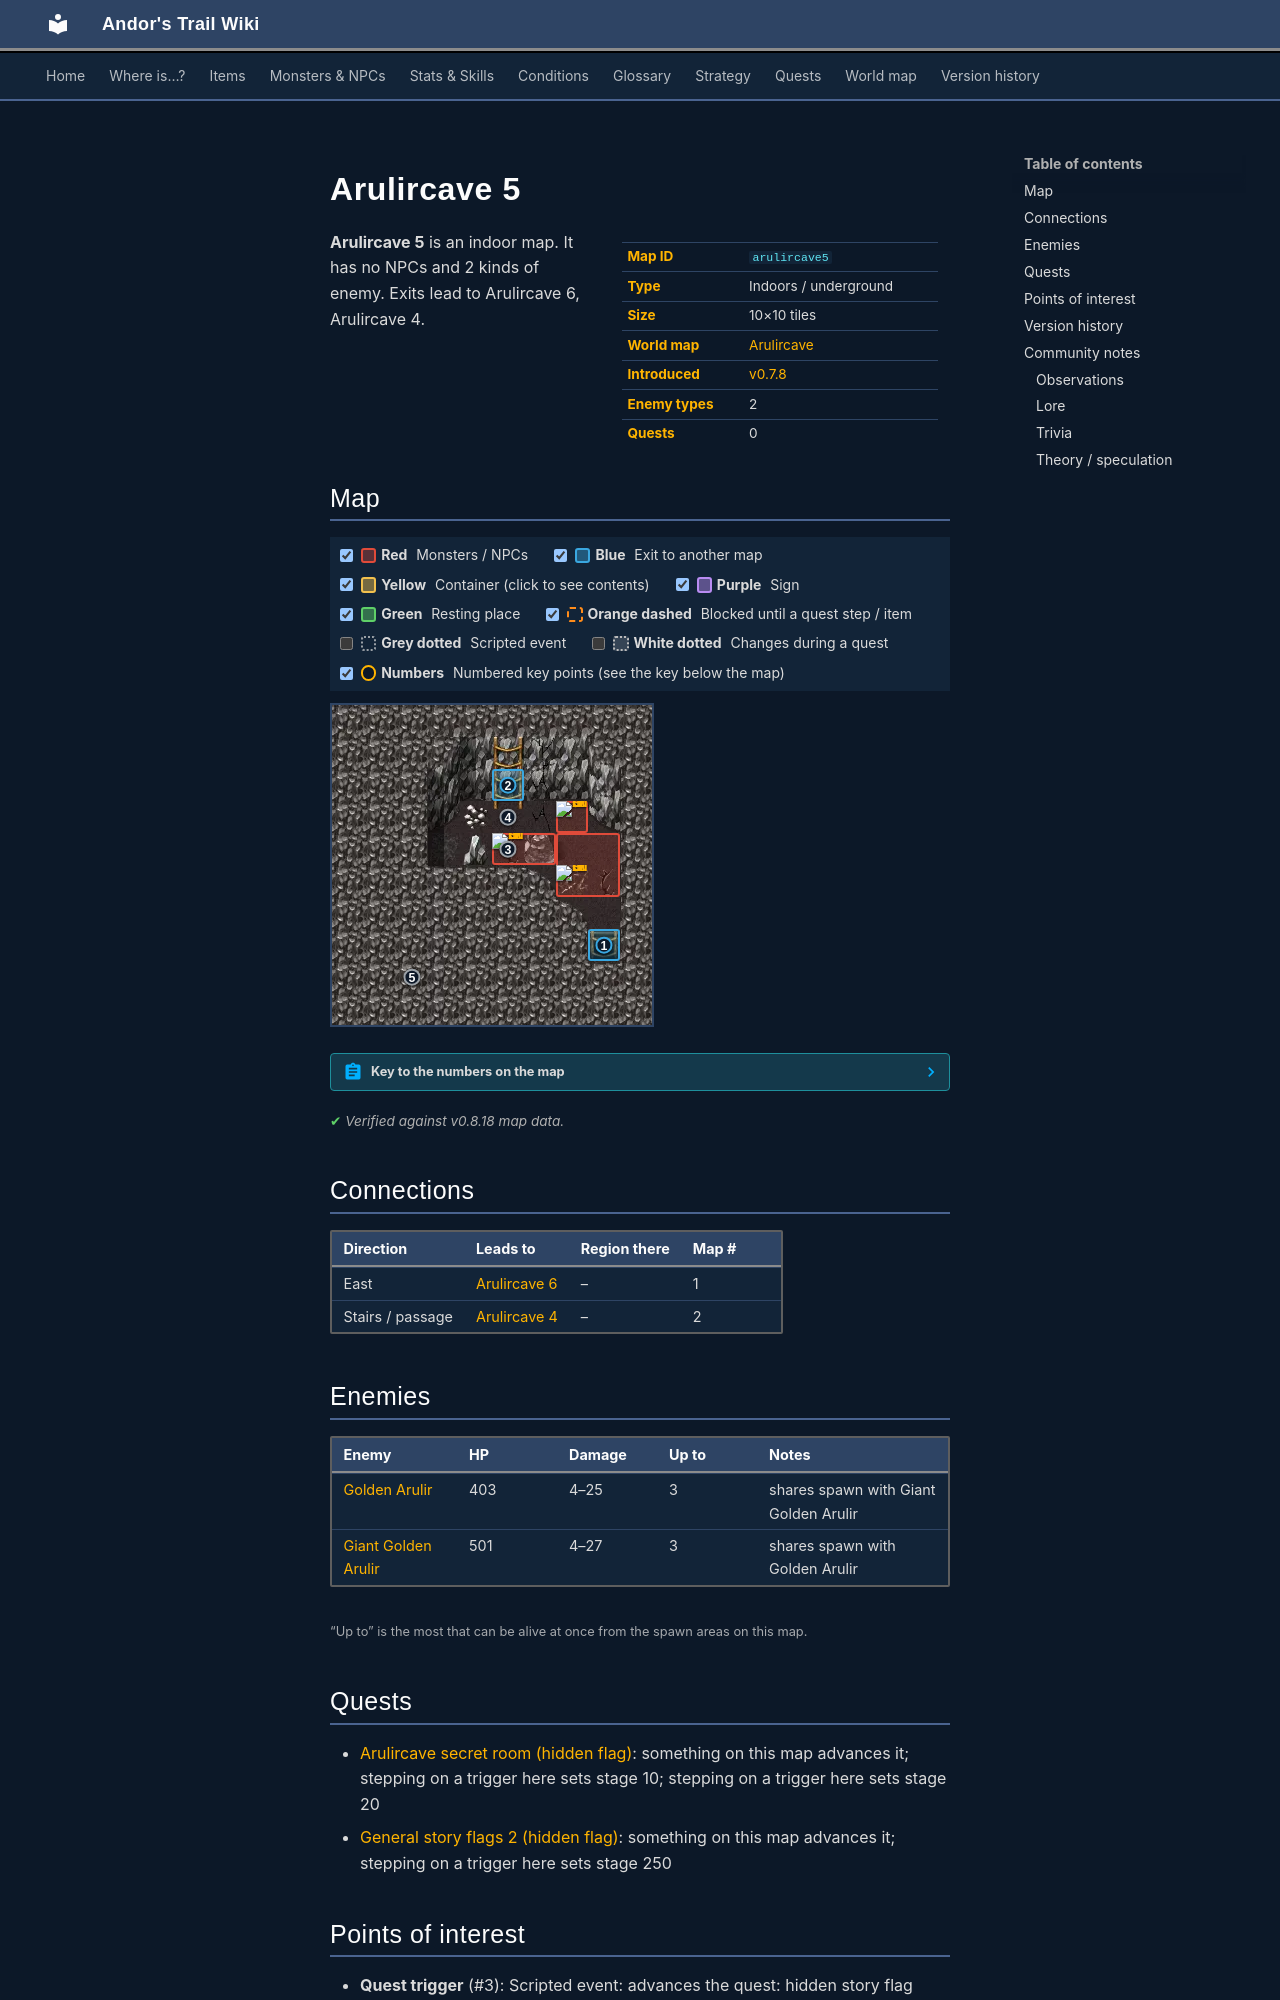

repository: asdfghjkl628/Andor-s-Trail-Wikiiii · page: maps/arulircave5/index.html · generator: mkdocs

---
description: "Arulircave 5 is an indoor location in Andor's Trail. Enemies: Golden Arulir, Giant Golden Arulir. Exits to Arulircave 6, Arulircave 4."
---

# Arulircave 5

<div class="infobox" markdown>

| | |
|---|---|
| **Map ID** | `arulircave5` |
| **Type** | Indoors / underground |
| **Size** | 10×10 tiles |
| **World map** | [Arulircave](index.md) |
| **Introduced** | [v0.7.8](../versions/0.7.8.md) |
| **Enemy types** | 2 |
| **Quests** | 0 |

</div>

**Arulircave 5** is an indoor map. It has no NPCs and 2 kinds of enemy. Exits lead to Arulircave 6, Arulircave 4.

## Map

<div class="map-legend" markdown="0"><label class="lg"><input type="checkbox" data-t="spawn" checked><span class="sw sw-spawn"></span><b>Red</b>&nbsp;Monsters / NPCs</label><label class="lg"><input type="checkbox" data-t="mapchange" checked><span class="sw sw-mapchange"></span><b>Blue</b>&nbsp;Exit to another map</label><label class="lg"><input type="checkbox" data-t="container" checked><span class="sw sw-container"></span><b>Yellow</b>&nbsp;Container (click to see contents)</label><label class="lg"><input type="checkbox" data-t="sign" checked><span class="sw sw-sign"></span><b>Purple</b>&nbsp;Sign</label><label class="lg"><input type="checkbox" data-t="rest" checked><span class="sw sw-rest"></span><b>Green</b>&nbsp;Resting place</label><label class="lg"><input type="checkbox" data-t="key" checked><span class="sw sw-key"></span><b>Orange dashed</b>&nbsp;Blocked until a quest step / item</label><label class="lg"><input type="checkbox" data-t="script"><span class="sw sw-script"></span><b>Grey dotted</b>&nbsp;Scripted event</label><label class="lg"><input type="checkbox" data-t="replace"><span class="sw sw-replace"></span><b>White dotted</b>&nbsp;Changes during a quest</label><label class="lg"><input type="checkbox" data-t="pin" checked><span class="sw sw-pin"></span><b>Numbers</b>&nbsp;Numbered key points (see the key below the map)</label></div>

<div class="map-wrap hide-script hide-replace" markdown="0"><img src="../../assets/maps/arulircave5.webp" alt="Map of Arulircave 5" width="320" height="320" loading="lazy"><a id="place-upstairs" class="mo mo-mapchange" href="../arulircave4/#place-downstairs" title="Exit to Arulircave 4" style="left:50.000%;top:20.000%;width:10.000%;height:10.000%"></a><a id="place-downstairs" class="mo mo-mapchange" href="../arulircave6/#place-upstairs" title="Exit to Arulircave 6" style="left:80.000%;top:70.000%;width:10.000%;height:10.000%"></a><a class="mo mo-script" href="../../quests/arulircave_secret/#stage-20" title="Scripted event: advances the quest: hidden story flag “arulircave_secret” to stage 20" style="left:50.000%;top:40.000%;width:10.000%;height:10.000%"></a><a class="mo mo-script" href="../../quests/arulircave_secret/#stage-10" title="Scripted event: advances the quest: hidden story flag “arulircave_secret” to stage 10" style="left:40.000%;top:30.000%;width:30.000%;height:10.000%"></a><a class="mo mo-script" href="../../quests/nondisplay_2/#stage-250" title="Scripted event: advances the quest: hidden story flag “nondisplay_2” to stage 250 (“Looted arulir secret room”)" style="left:20.000%;top:80.000%;width:10.000%;height:10.000%"></a><span class="mo mo-spawn" title="Spawns: Giant Golden Arulir, Golden Arulir" style="left:50.000%;top:40.000%;width:20.000%;height:10.000%"></span><span class="mo mo-spawn" title="Spawns: Giant Golden Arulir, Golden Arulir" style="left:70.000%;top:30.000%;width:10.000%;height:10.000%"></span><span class="mo mo-spawn" title="Spawns: Giant Golden Arulir, Golden Arulir" style="left:70.000%;top:40.000%;width:20.000%;height:20.000%"></span><span class="mo mo-replace" title="This area changes when a scripted event activates it" style="left:0.000%;top:50.000%;width:70.000%;height:50.000%"></span><a class="mob" href="../../monsters/arulir_6/" title="Giant Golden Arulir" style="left:50.000%;top:40.000%;width:10.000%;height:10.000%"><img src="../../assets/icons/monsters/monsters_arulirs_13.png" alt="Giant Golden Arulir"></a><a class="mob" href="../../monsters/arulir_6/" title="Giant Golden Arulir" style="left:70.000%;top:30.000%;width:10.000%;height:10.000%"><img src="../../assets/icons/monsters/monsters_arulirs_13.png" alt="Giant Golden Arulir"></a><a class="mob" href="../../monsters/arulir_6/" title="Giant Golden Arulir" style="left:70.000%;top:50.000%;width:10.000%;height:10.000%"><img src="../../assets/icons/monsters/monsters_arulirs_13.png" alt="Giant Golden Arulir"></a><a class="pin pin-exit" href="#key-1" style="left:85.000%;top:75.000%" title="Exit (east): to [Arulircave 6](arulircave6.md)">1</a><a class="pin pin-exit" href="#key-2" style="left:55.000%;top:25.000%" title="Exit (stairs / passage): to [Arulircave 4](arulircave4.md)">2</a><a class="pin pin-script" href="#key-3" style="left:55.000%;top:45.000%" title="Quest trigger: Scripted event: advances the quest: hidden story flag “arulircave_secret” to stage 20">3</a><a class="pin pin-script" href="#key-4" style="left:55.000%;top:35.000%" title="Quest trigger: Scripted event: advances the quest: hidden story flag “arulircave_secret” to stage 10">4</a><a class="pin pin-script" href="#key-5" style="left:25.000%;top:85.000%" title="Quest trigger: Scripted event: advances the quest: hidden story flag “nondisplay_2” to stage 250 (“Looted arulir secret room”)">5</a></div>

??? abstract "Key to the numbers on the map"

    | # | What | Details |
    |---|---|---|
    | <span id="key-1"></span>1 | Exit (east) | to [Arulircave 6](arulircave6.md) |
    | <span id="key-2"></span>2 | Exit (stairs / passage) | to [Arulircave 4](arulircave4.md) |
    | <span id="key-3"></span>3 | Quest trigger | Scripted event: advances the quest: hidden story flag “arulircave_secret” to stage 20 |
    | <span id="key-4"></span>4 | Quest trigger | Scripted event: advances the quest: hidden story flag “arulircave_secret” to stage 10 |
    | <span id="key-5"></span>5 | Quest trigger | Scripted event: advances the quest: hidden story flag “nondisplay_2” to stage 250 (“Looted arulir secret room”) |


<p class="verified">Verified against v0.8.18 map data.</p>

## Connections

| Direction | Leads to | Region there | Map # |
|---|---|---|---|
| East | [Arulircave 6](arulircave6.md) | – | 1 |
| Stairs / passage | [Arulircave 4](arulircave4.md) | – | 2 |

## Enemies

| Enemy | HP | Damage | Up to | Notes |
|---|---|---|---|---|
| [Golden Arulir](../monsters/arulir_5.md) | 403 | 4–25 | 3 | shares spawn with Giant Golden Arulir |
| [Giant Golden Arulir](../monsters/arulir_6.md) | 501 | 4–27 | 3 | shares spawn with Golden Arulir |

<small>“Up to” is the most that can be alive at once from the spawn areas on this map.</small>

## Quests

- [Arulircave secret room (hidden flag)](../quests/arulircave_secret.md): something on this map advances it; stepping on a trigger here sets stage 10; stepping on a trigger here sets stage 20
- [General story flags 2 (hidden flag)](../quests/nondisplay_2.md): something on this map advances it; stepping on a trigger here sets stage 250
